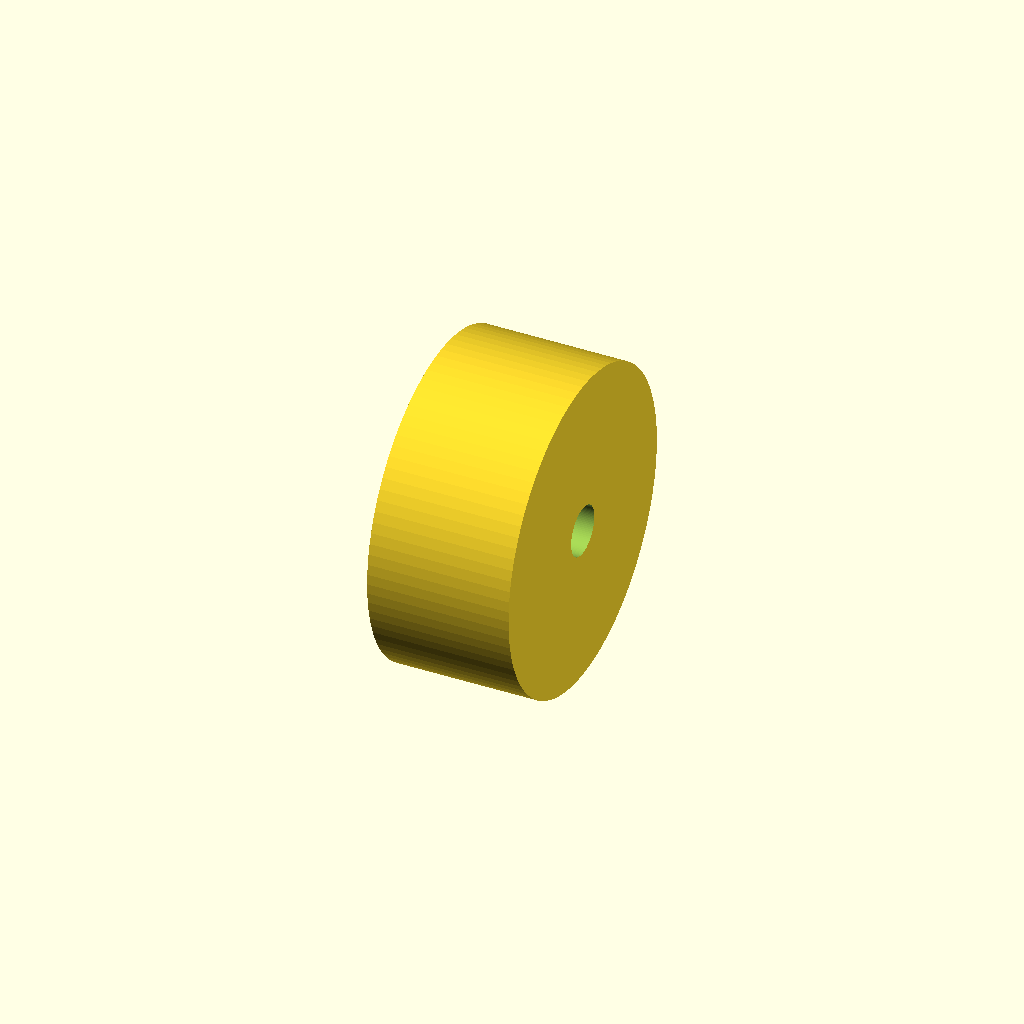
Cell 1: rendered with the file's own defaults.
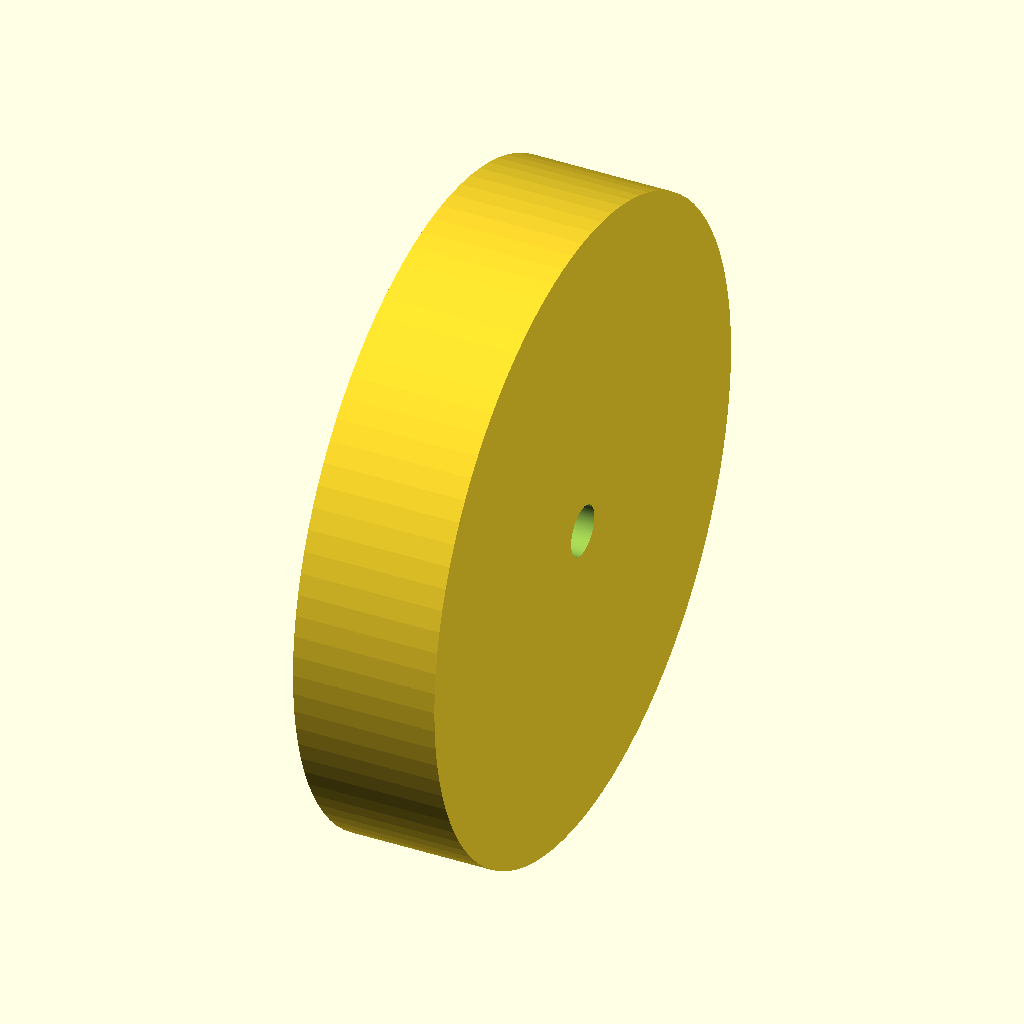
Cell 2: rim_diameter_mm = 914.4 (everything else at default).
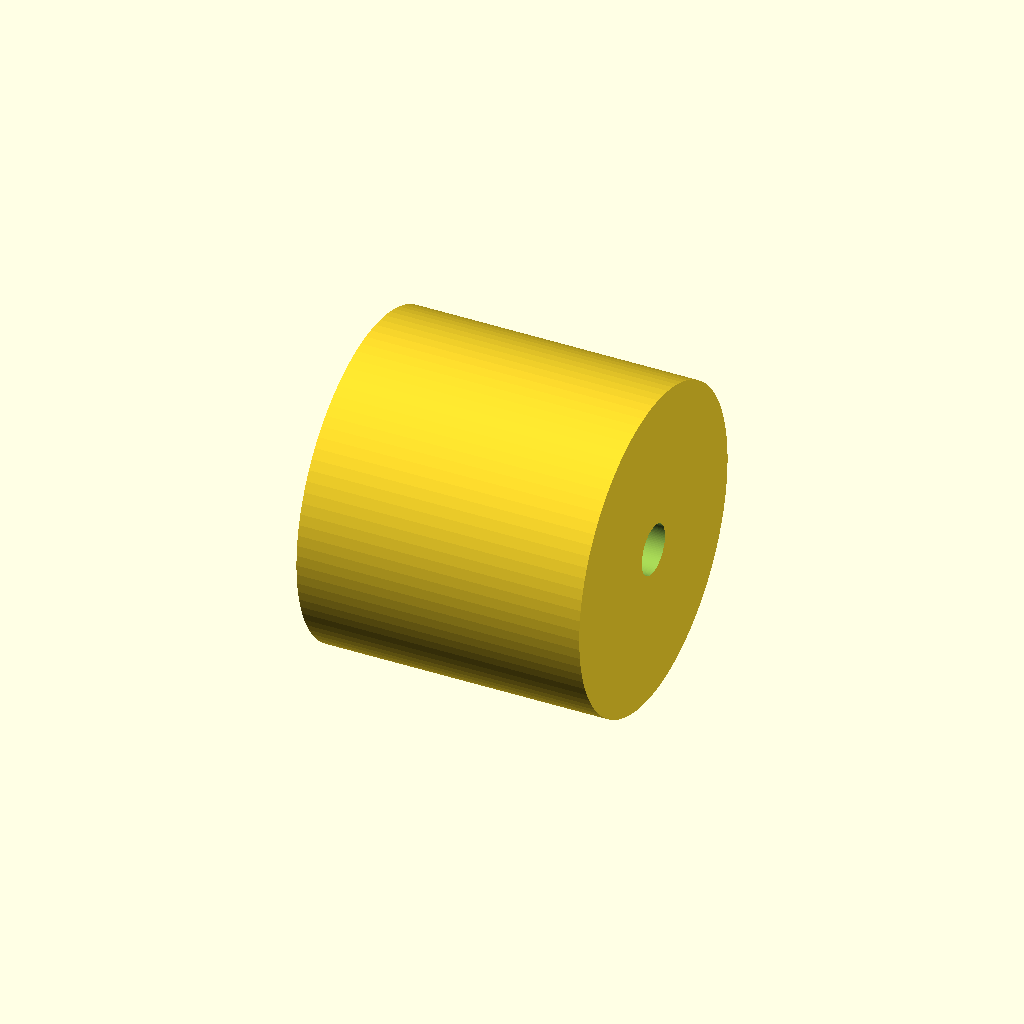
Cell 3 — rim_width_mm set to 406.4, the other parameters unchanged.
One fixed orthographic camera (rotation 55°, 0°, 25°; colour scheme Cornfield) for every cell.
The OpenSCAD source (twins/catalogue-parts/cad/comp-fuchs-37027-011.scad):
// Generated documentary F1 envelope proxy.
// Not manufacturing geometry, not dimensionally validated, not SimReady.
proxy_id = "COMP-FUCHS-37027.011";
$fn = 96;

rim_diameter_mm = 457.2;
rim_width_mm = 203.2;
centre_bore_mm = 71.5;

rotate([0, 90, 0])
difference() {
    cylinder(h = rim_width_mm, d = rim_diameter_mm, center = true);
    cylinder(h = rim_width_mm + 2, d = centre_bore_mm, center = true);
}
Parameter table extracted from the source (name, type, default, range or options):
proxy_id: string, default "COMP-FUCHS-37027.011"
rim_diameter_mm: number, default 457.2
rim_width_mm: number, default 203.2
centre_bore_mm: number, default 71.5
